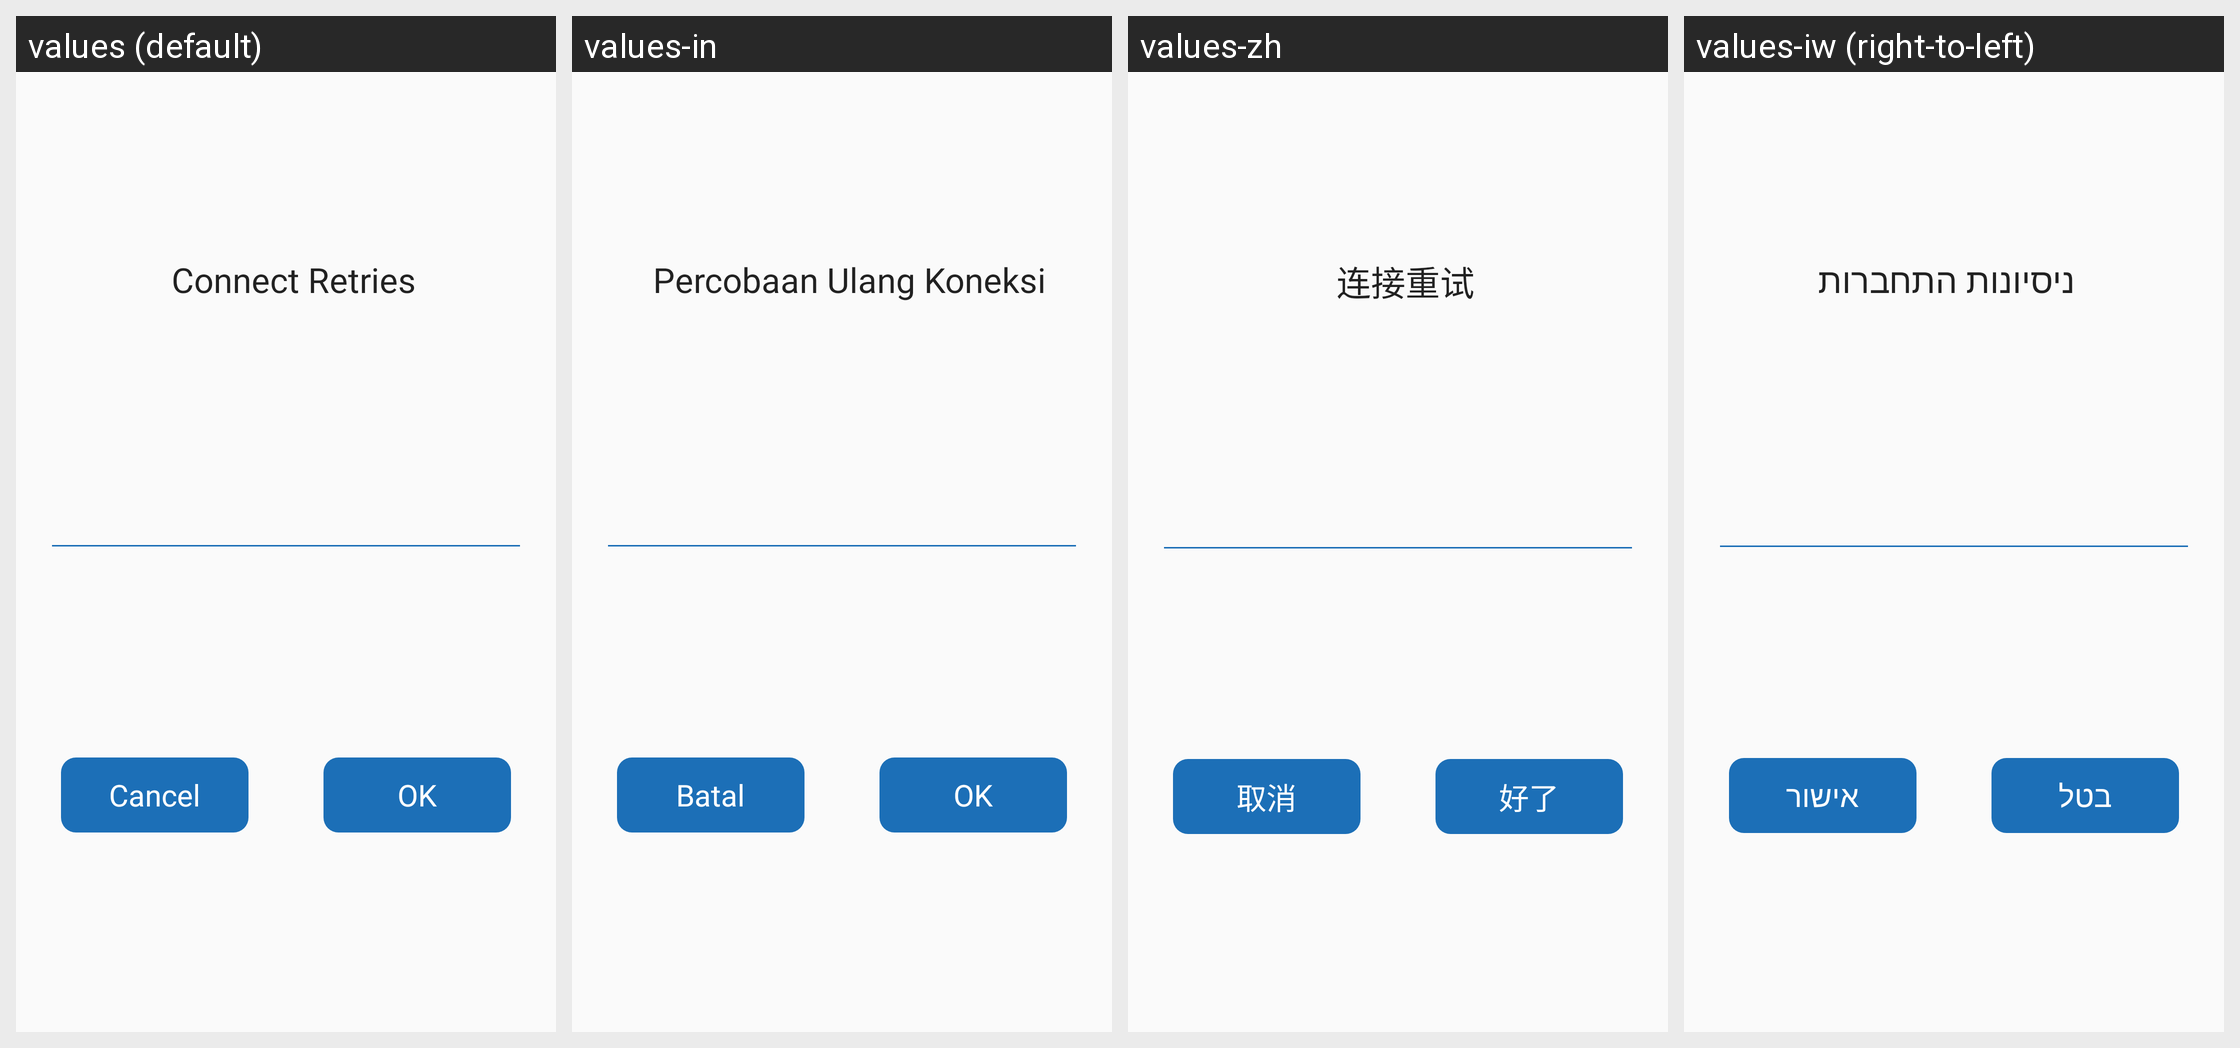

The same Android screen rendered under several of its app's locales, left to right. List the strings drawn on it with the default value and each locale's translation.
Android screen res/layout/dialog_change_connect_retries.xml rendered under 4 locales, left to right: values (default), values-in, values-zh, values-iw (right-to-left). Device: Nexus 5 (rendered at 1080×1920; each locale shown at half size, 540×960, under a caption strip naming it); theme AppTheme.SkyBlue.
Other locales in the repository, not shown: values-ar, values-ca, values-cn, values-de, values-en, values-es, values-fa, values-fr, values-he, values-ja, values-nb-rNO, values-oc, values-pl, values-pt, values-pt-rBR, values-ru, values-ta, values-tr, values-uk, values-zh-rTW.
Strings drawn on this screen, with the default value and each locale's value (text and hints the layout hard-codes, and strings that could not be matched under every locale, appear in the picture but are not listed):

settings_connect_retries
  values: Connect Retries
  values-in: Percobaan Ulang Koneksi
  values-zh: 连接重试
  values-iw: ניסיונות התחברות

button_cancel
  values: Cancel
  values-in: Batal
  values-zh: 取消
  values-iw: בטל

button_ok
  values: OK
  values-in: OK
  values-zh: 好了
  values-iw: אישור
